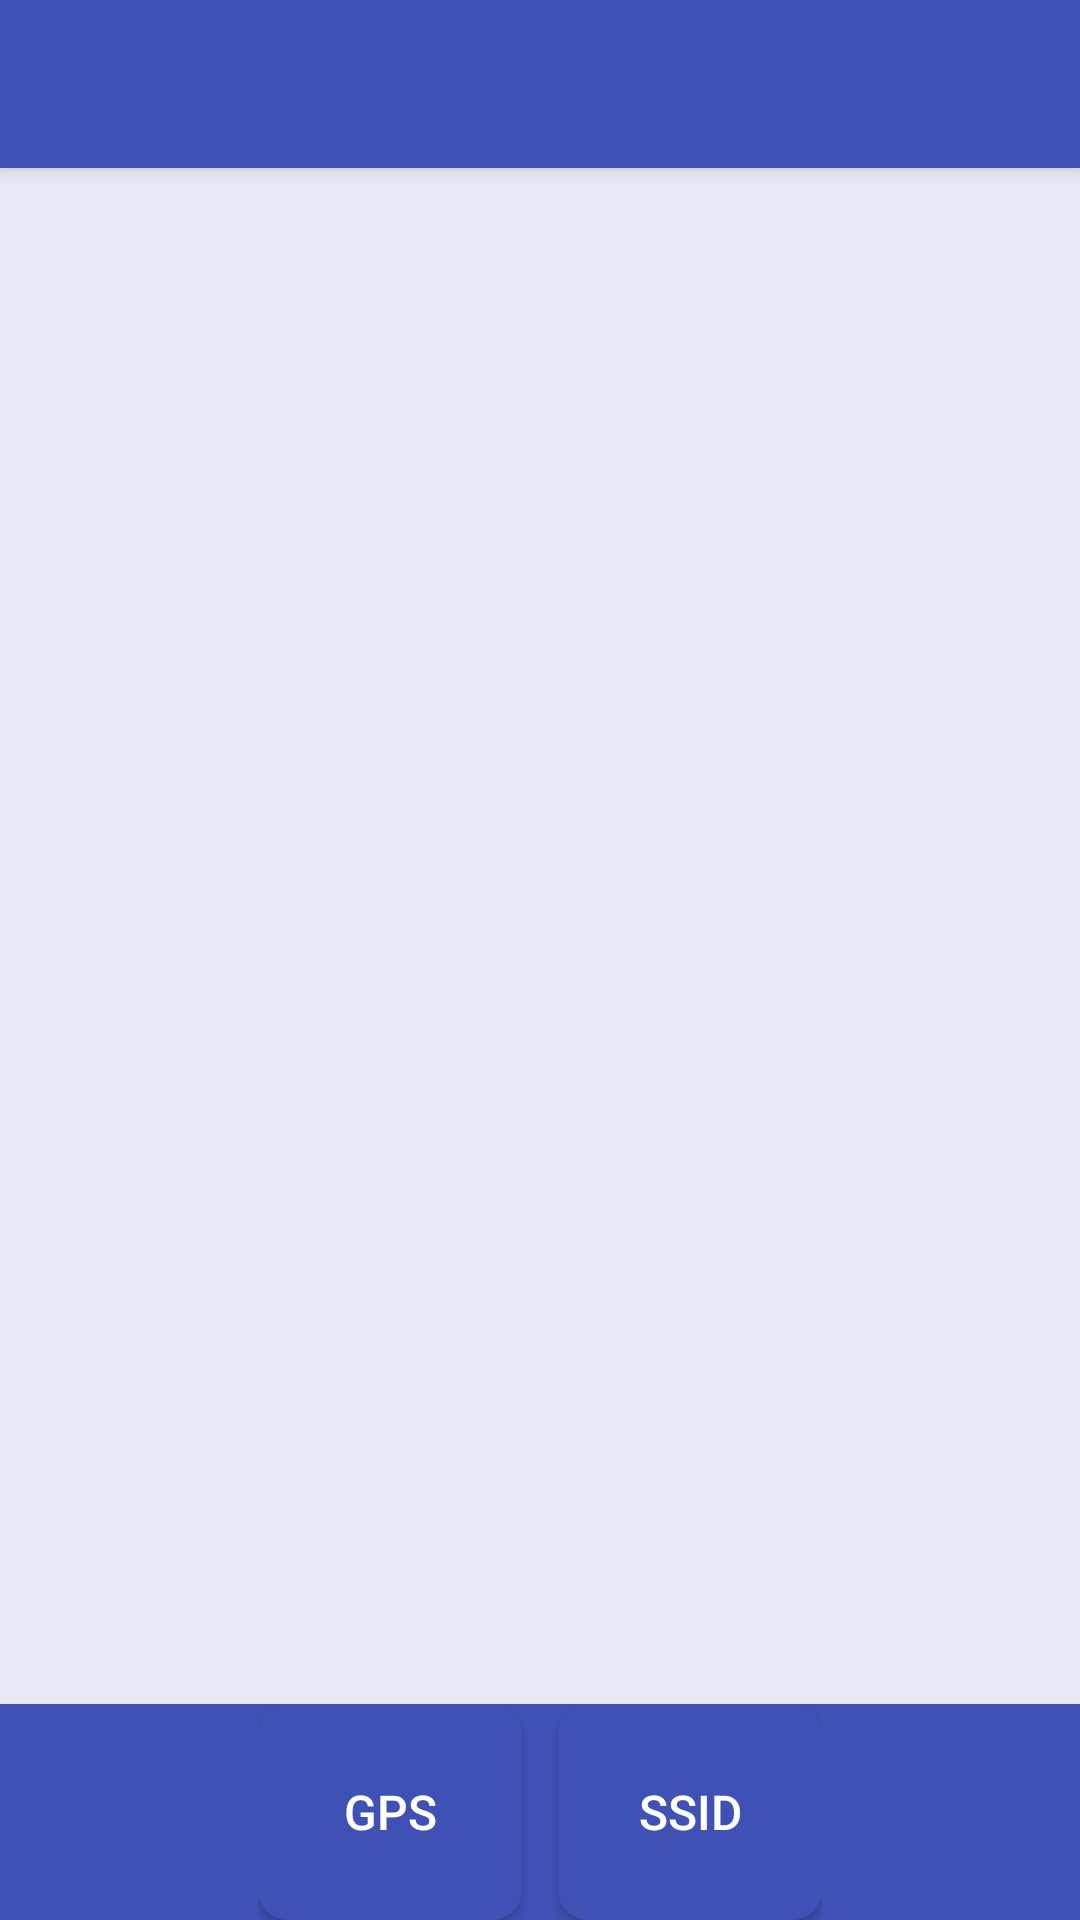

Layout XML and referenced resources for this Android screen:
<!-- AndroidManifest.xml: application theme AppTheme -->
<!-- res/layout/activity_location.xml -->
<?xml version="1.0" encoding="utf-8"?>



<LinearLayout xmlns:android="http://schemas.android.com/apk/res/android"
    xmlns:app="http://schemas.android.com/apk/res-auto"
    xmlns:tools="http://schemas.android.com/tools"
    android:layout_width="match_parent"
    android:layout_height="match_parent"
    android:background="@color/colorPrimary"
    android:orientation="vertical"
    tools:context="pt.ulisboa.tecnico.cmov.locmess.location.LocationActivity">

    <android.support.v7.widget.Toolbar
        android:id="@+id/toolbar"
        android:layout_width="match_parent"
        android:layout_height="?attr/actionBarSize"
        android:background="?attr/colorPrimary"
        android:elevation="4dp"
        android:titleTextColor="@android:color/white"
        android:theme="@style/ThemeOverlay.AppCompat.ActionBar"
        app:popupTheme="@style/ThemeOverlay.AppCompat.Light"/>

    <android.support.v7.widget.RecyclerView
        android:id="@+id/rec_list"
        android:layout_width="match_parent"
        android:layout_height="0dp"
        android:layout_weight="1"
        android:background="#e8eaf6" />

    <LinearLayout
        android:layout_width="wrap_content"
        android:layout_height="72dp"
        android:orientation="horizontal"
        android:weightSum="2"
        android:divider="@drawable/line_divider"
        android:layout_gravity="center"
        android:showDividers="middle"
        >

        <Button
            android:id="@+id/btn_gps"
            android:layout_width="0dp"
            android:layout_height="match_parent"
            android:layout_gravity="bottom"
            android:layout_weight="1"
            android:background="@drawable/background_icon_enabled_button"
            android:text="@string/gps"
            android:textColor="@android:color/white"
            android:textSize="16sp"
            android:layout_marginEnd="6dp"/>


        <Button
            android:id="@+id/btn_ssid"
            android:layout_width="0dp"
            android:layout_height="match_parent"
            android:layout_weight="1"
            android:background="@drawable/background_icon_enabled_button"
            android:text="@string/ssid"
            android:layout_marginStart="6dp"
            android:textColor="@android:color/white"
            android:textSize="16sp" />

    </LinearLayout>





</LinearLayout>
<!-- resources referenced by this layout -->
<resources>
  <color name="colorPrimary">#3F51B5</color>
  <!-- drawable background_icon_enabled_button (drawable) -->
  <?xml version="1.0" encoding="utf-8"?>
  <selector xmlns:android="http://schemas.android.com/apk/res/android">
      <item android:state_pressed="true">
          <shape xmlns:android="http://schemas.android.com/apk/res/android" android:padding="10dp" android:shape="rectangle">
  
              <solid android:color="#B6B6B6" />
              <corners android:radius="10dp" />
          </shape>
      </item>
      <item>
          <shape xmlns:android="http://schemas.android.com/apk/res/android" android:padding="10dp" android:shape="rectangle">
              <solid android:color="@color/colorPrimary" />
              <corners android:radius="10dp" />
          </shape>
      </item>
  </selector>
  <string name="gps">GPS</string>
  <string name="ssid">SSID</string>
  <style name="AppTheme" parent="Theme.AppCompat.Light.DarkActionBar">
          
          <item name="colorPrimary">@color/colorPrimary</item>
          <item name="colorPrimaryDark">@color/colorPrimaryDark</item>
          <item name="colorAccent">@color/colorAccent</item>
          <item name="windowActionBar">false</item>
          <item name="windowNoTitle">true</item>
      </style>
  <color name="colorPrimaryDark">#303F9F</color>
  <color name="colorAccent">#FF4081</color>
</resources>
